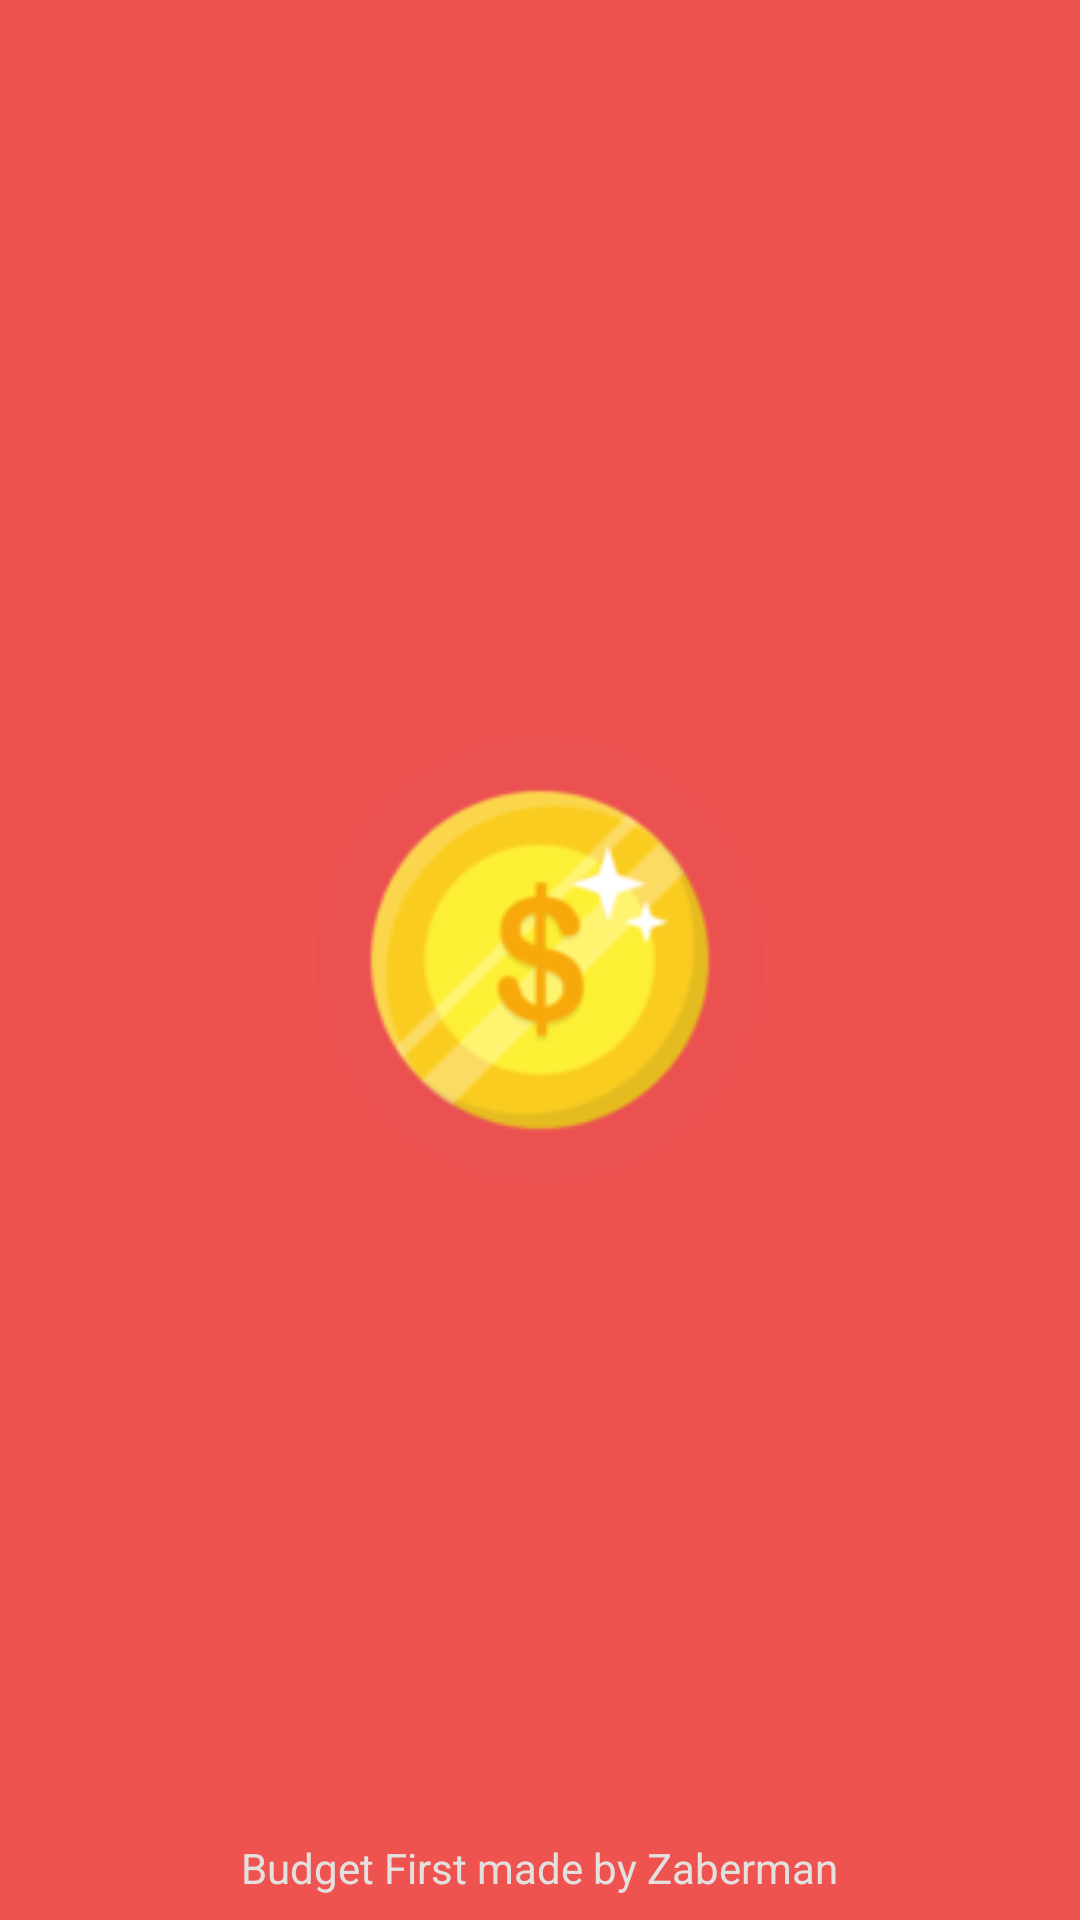

Reconstruct the res/layout file that produces this screen, plus the resources it refers to.
<!-- AndroidManifest.xml: application theme AppTheme -->
<!-- res/layout/activity_splash_screen.xml -->
<?xml version="1.0" encoding="utf-8"?>
<RelativeLayout xmlns:android="http://schemas.android.com/apk/res/android"
    android:layout_width="match_parent"
    android:layout_height="match_parent"
    android:background="@color/colorPrimary">

    <ImageView
        android:layout_width="150dp"
        android:layout_height="150dp"
        android:layout_centerInParent="true"
        android:src="@mipmap/ic_launcher"
        android:contentDescription="@string/logo" />

    <TextView
        android:layout_width="wrap_content"
        android:layout_height="wrap_content"
        android:textColor="#E3E0E0"
        android:layout_alignParentBottom="true"
        android:layout_centerHorizontal="true"
        android:layout_marginBottom="8dp"
        android:text="@string/splash_screen"/>
</RelativeLayout>
<!-- resources referenced by this layout -->
<resources>
  <color name="colorPrimary">#EF5350</color>
  <!-- mipmap ic_launcher: png bitmap (mipmap-hdpi, 5456 bytes) -->
  <string name="logo">Logo</string>
  <string name="splash_screen">Budget First made by Zaberman</string>
  <style name="AppTheme" parent="Theme.AppCompat.Light.NoActionBar">
          
          <item name="colorPrimary">@color/colorPrimary</item>
          <item name="colorPrimaryDark">@color/colorPrimaryDark</item>
          <item name="colorAccent">@color/colorAccent</item>
      </style>
  <color name="colorPrimaryDark">#B71B1C</color>
  <color name="colorAccent">#FFEB3B</color>
</resources>
